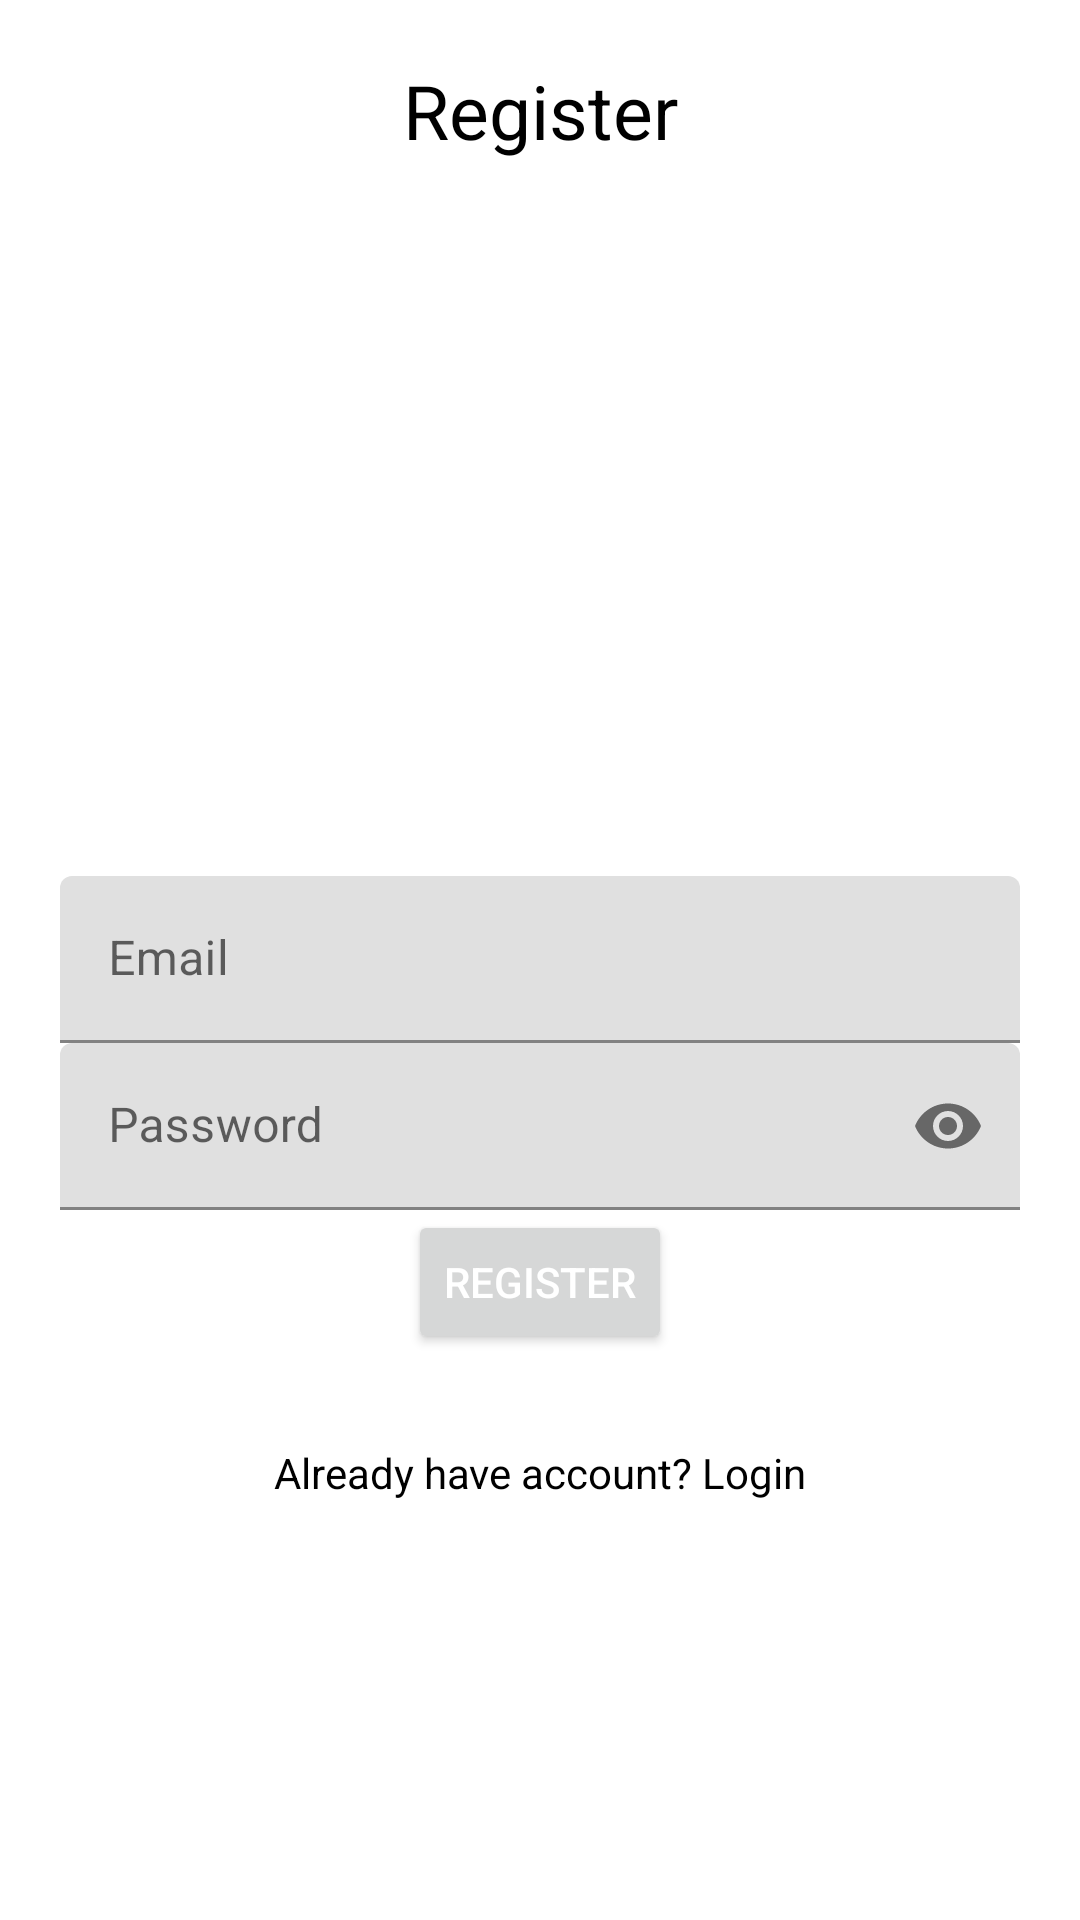

Produce the Android XML layout that renders to this screen, including the resource entries it uses.
<!-- AndroidManifest.xml: application theme Theme.ChatCat -->
<!-- res/layout/activity_register.xml -->
<?xml version="1.0" encoding="utf-8"?>
<RelativeLayout xmlns:android="http://schemas.android.com/apk/res/android"
    xmlns:app="http://schemas.android.com/apk/res-auto"
    xmlns:tools="http://schemas.android.com/tools"
    android:layout_width="match_parent"
    android:layout_height="match_parent"
    android:padding="20dp"
    android:background="@color/white"
    tools:context=".RegisterActivity">

    
    <TextView
        android:layout_width="match_parent"
        android:layout_height="wrap_content"
        android:textAlignment="center"
        android:text="Register"
        android:textColor="@color/black"
        android:textSize="25sp"/>

    
    <com.google.android.material.textfield.TextInputLayout
        android:layout_width="match_parent"
        android:layout_height="wrap_content"
        android:layout_centerHorizontal="true"
        android:layout_centerVertical="true"
        android:id="@+id/emailTIL">
        <EditText
            android:id="@+id/emailEt"
            android:inputType="textEmailAddress"
            android:hint="Email"
            android:layout_width="match_parent"
            android:layout_height="wrap_content"/>
    </com.google.android.material.textfield.TextInputLayout>

    
    <com.google.android.material.textfield.TextInputLayout
        android:layout_width="match_parent"
        android:layout_height="wrap_content"
        android:layout_centerHorizontal="true"
        android:layout_centerVertical="true"
        android:id="@+id/passwordTIL"
        android:layout_below="@+id/emailTIL"
        app:passwordToggleEnabled="true">
        <EditText
            android:id="@+id/passwordEt"
            android:inputType="textPassword"
            android:hint="Password"
            android:layout_width="match_parent"
            android:layout_height="wrap_content"/>
    </com.google.android.material.textfield.TextInputLayout>

    
    <Button
        android:id="@+id/registerBtn"
        android:text="Register"
        android:layout_below="@+id/passwordTIL"
        android:layout_centerHorizontal="true"
        style="@style/TextAppearance.AppCompat.Widget.Button.Colored"
        android:layout_width="wrap_content"
        android:layout_height="wrap_content"/>

    
    <TextView
        android:id="@+id/have_accountTv"
        android:layout_width="match_parent"
        android:layout_height="wrap_content"
        android:text="Already have account? Login"
        android:textAlignment="center"
        android:layout_below="@+id/registerBtn"
        android:layout_marginTop="30dp"
        android:textColor="@color/black"/>

</RelativeLayout>
<!-- resources referenced by this layout -->
<resources>
  <style name="Theme.ChatCat" parent="Theme.MaterialComponents.DayNight.DarkActionBar">
          
          <item name="colorPrimary">@color/purple_500</item>
          <item name="colorPrimaryVariant">@color/purple_700</item>
          <item name="colorOnPrimary">@color/white</item>
          
          <item name="colorSecondary">@color/teal_200</item>
          <item name="colorSecondaryVariant">@color/teal_700</item>
          <item name="colorOnSecondary">@color/black</item>
          
          <item name="android:statusBarColor" tools:targetApi="l">?attr/colorPrimaryVariant</item>
          
      </style>
  <!-- not gathered from this repository: default colours our renderer supplied (Android Studio template values) -->
  <color name="purple_500">#FF6200EE</color>
  <color name="purple_700">#FF3700B3</color>
  <color name="teal_200">#FF03DAC5</color>
  <color name="teal_700">#FF018786</color>
  <color name="black">#FF000000</color>
  <color name="white">#FFFFFFFF</color>
</resources>
